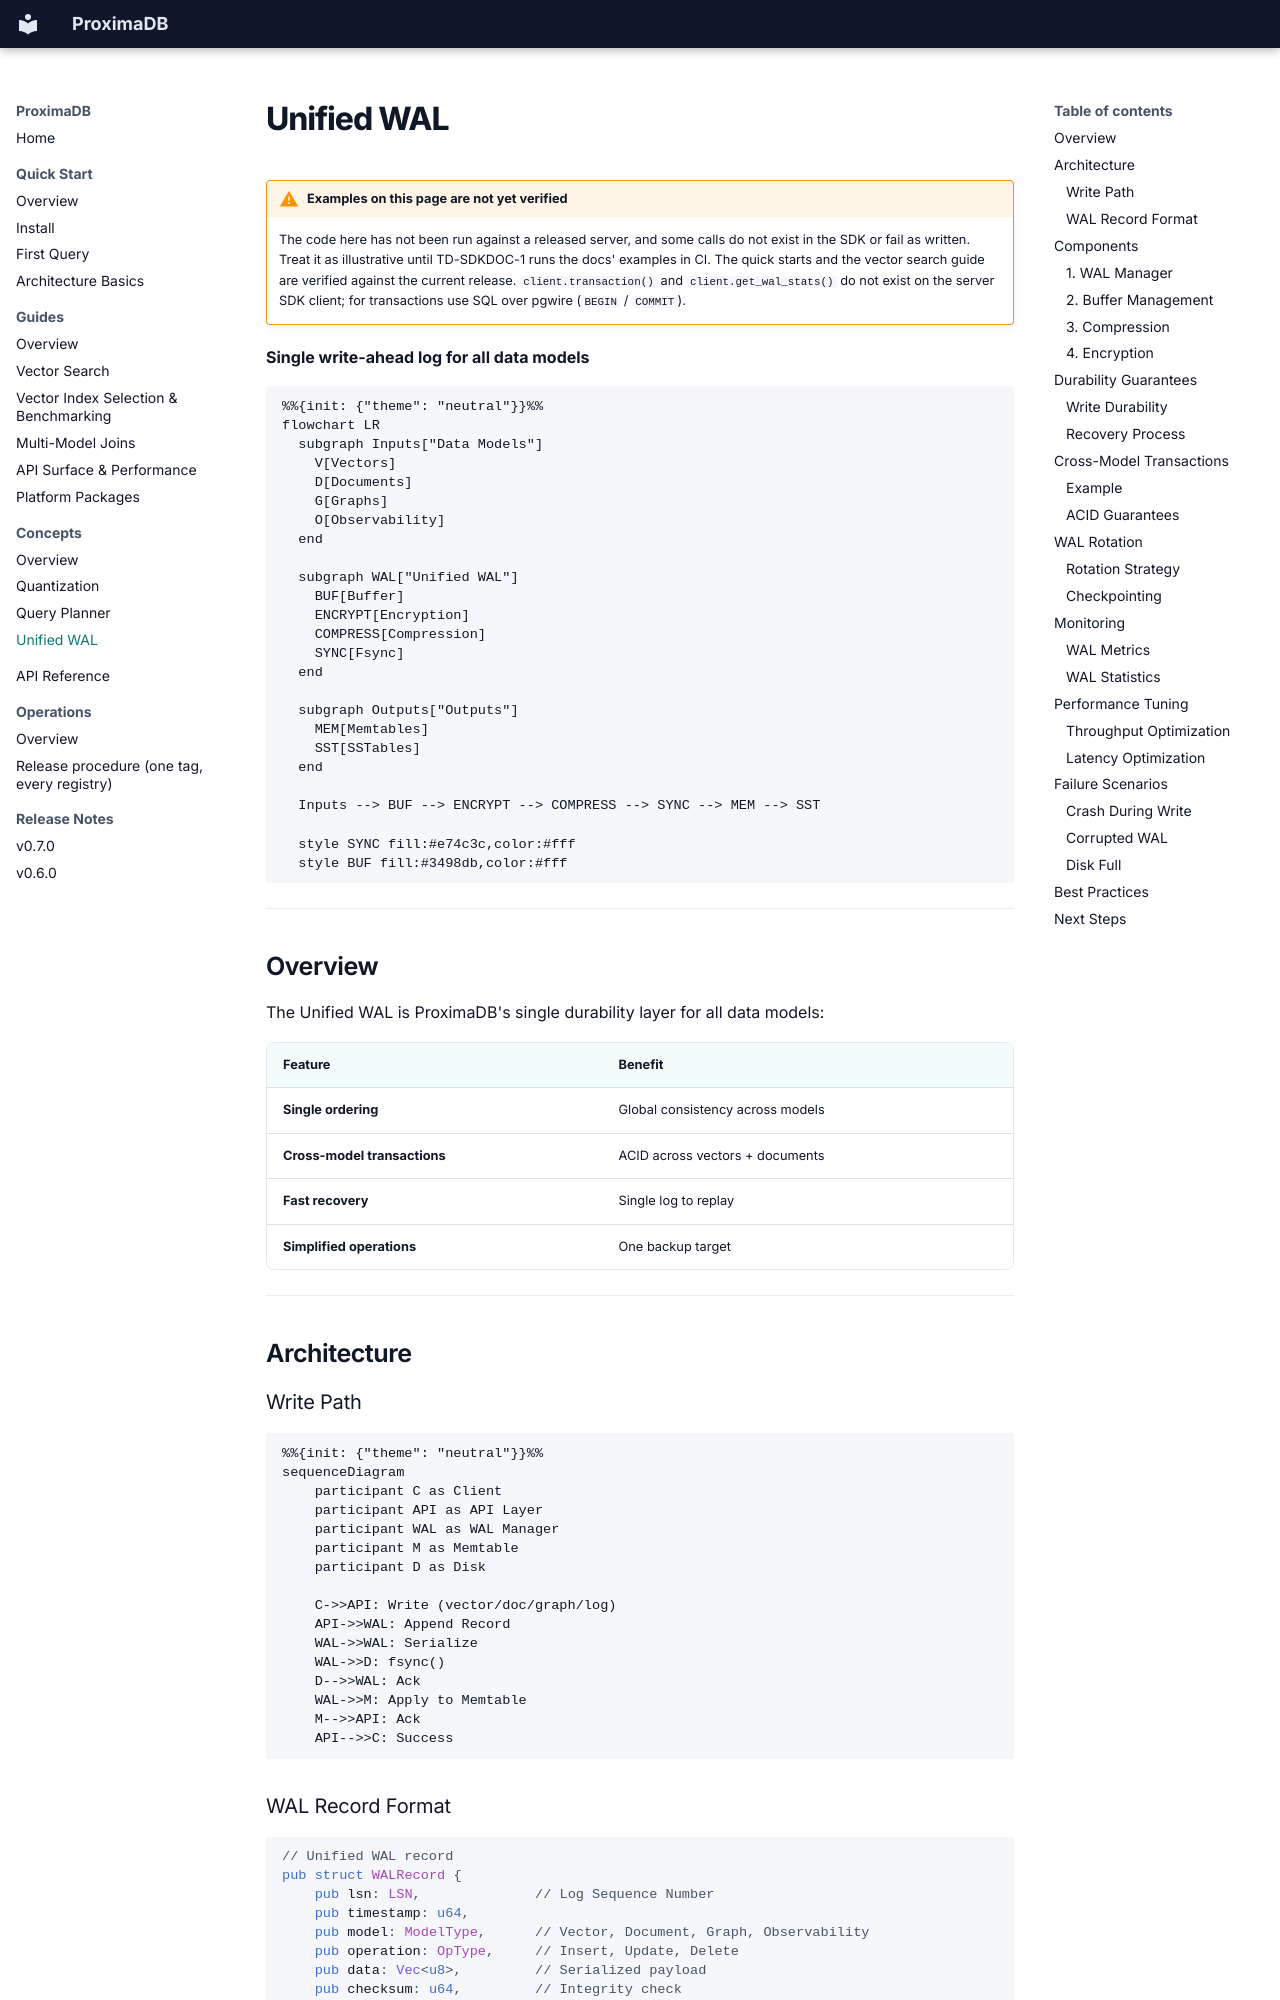

repository: anvai-labs/proximaDB · page: 05-concepts/unified-wal/index.html · generator: mkdocs

# Unified WAL

!!! warning "Examples on this page are not yet verified"
    The code here has not been run against a released server, and some calls do not exist in the
    SDK or fail as written. Treat it as illustrative until TD-SDKDOC-1 runs the docs' examples in
    CI. The quick starts and the vector search guide are verified against the current release.
    `client.transaction()` and `client.get_wal_stats()` do not exist on the server SDK client; for
    transactions use SQL over pgwire (`BEGIN` / `COMMIT`).

**Single write-ahead log for all data models**

```mermaid
%%{init: {"theme": "neutral"}}%%
flowchart LR
  subgraph Inputs["Data Models"]
    V[Vectors]
    D[Documents]
    G[Graphs]
    O[Observability]
  end

  subgraph WAL["Unified WAL"]
    BUF[Buffer]
    ENCRYPT[Encryption]
    COMPRESS[Compression]
    SYNC[Fsync]
  end

  subgraph Outputs["Outputs"]
    MEM[Memtables]
    SST[SSTables]
  end

  Inputs --> BUF --> ENCRYPT --> COMPRESS --> SYNC --> MEM --> SST

  style SYNC fill:#e74c3c,color:#fff
  style BUF fill:#3498db,color:#fff
```

---

## Overview

The Unified WAL is ProximaDB's single durability layer for all data models:

| Feature | Benefit |
|---------|---------|
| **Single ordering** | Global consistency across models |
| **Cross-model transactions** | ACID across vectors + documents |
| **Fast recovery** | Single log to replay |
| **Simplified operations** | One backup target |

---

## Architecture

### Write Path

```mermaid
%%{init: {"theme": "neutral"}}%%
sequenceDiagram
    participant C as Client
    participant API as API Layer
    participant WAL as WAL Manager
    participant M as Memtable
    participant D as Disk

    C->>API: Write (vector/doc/graph/log)
    API->>WAL: Append Record
    WAL->>WAL: Serialize
    WAL->>D: fsync()
    D-->>WAL: Ack
    WAL->>M: Apply to Memtable
    M-->>API: Ack
    API-->>C: Success
```
